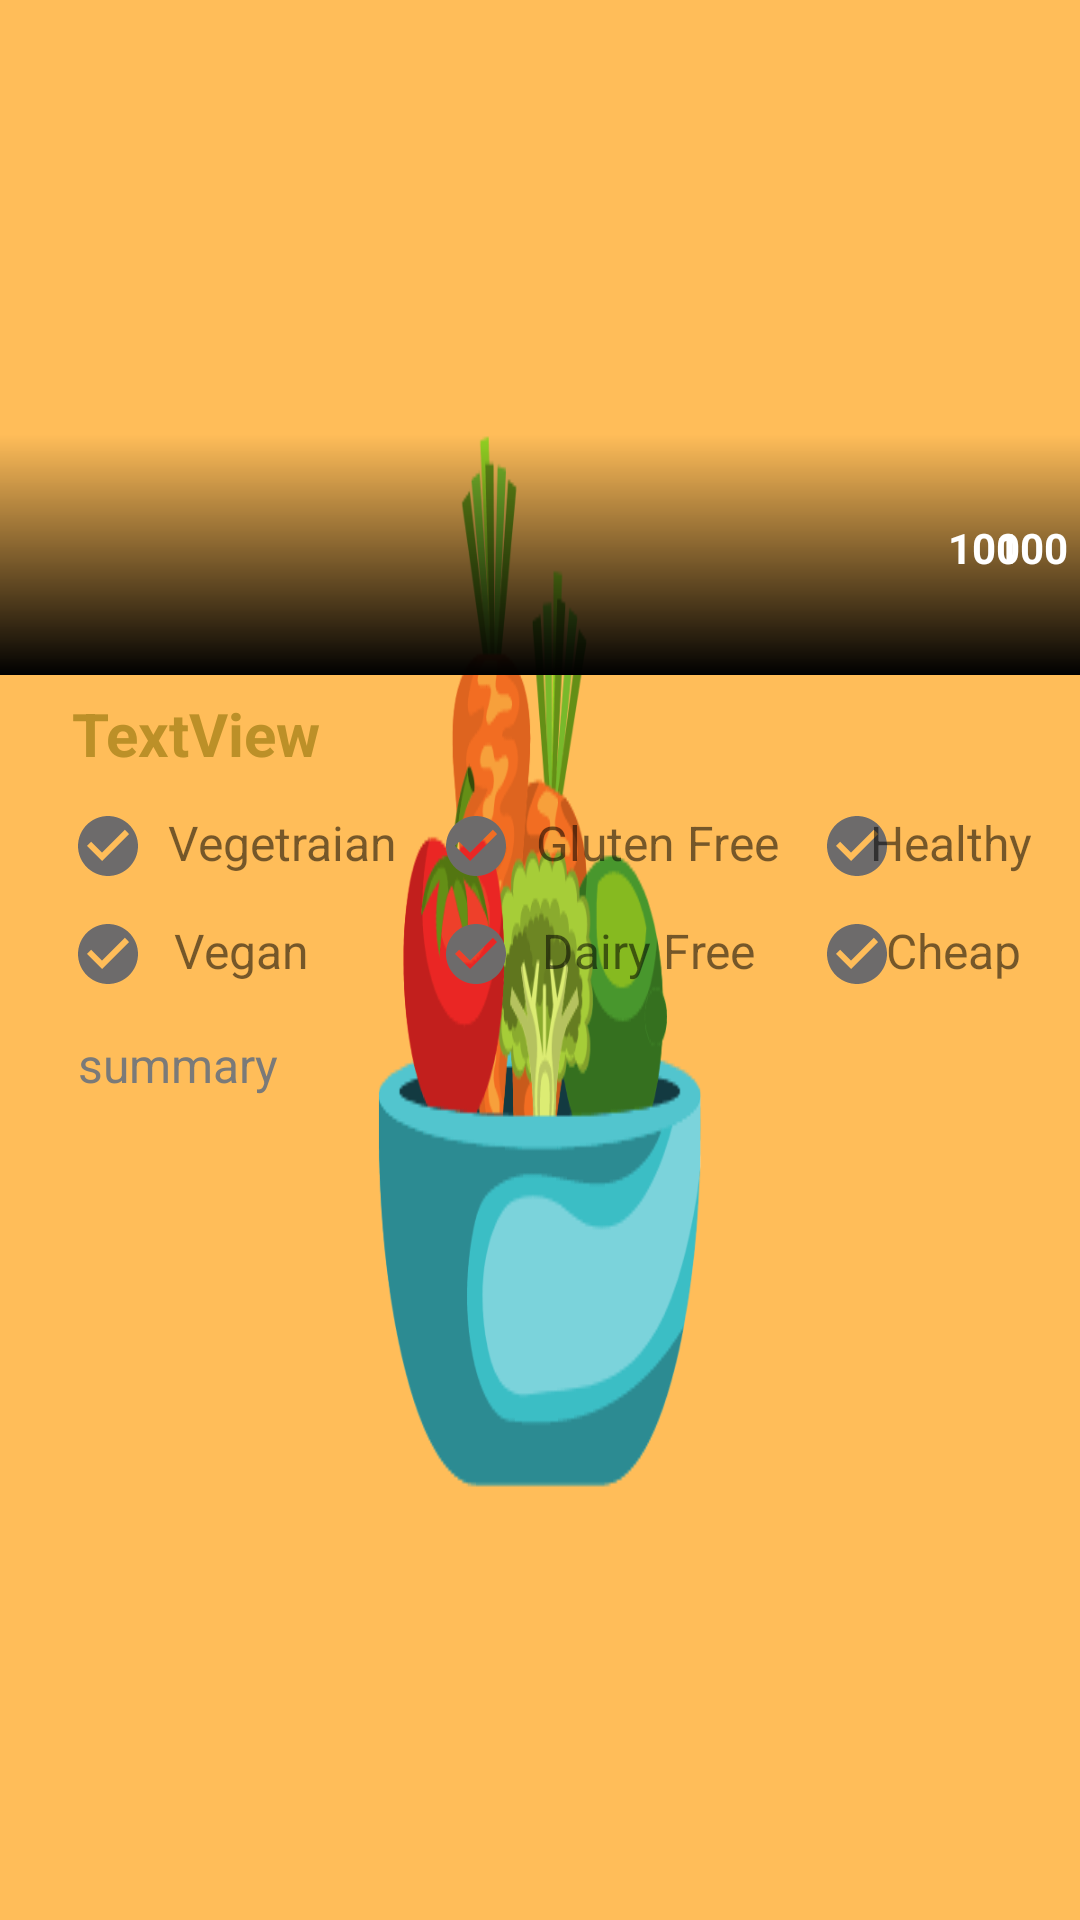

Layout XML and referenced resources for this Android screen:
<!-- AndroidManifest.xml: application theme SplashScreenStyle -->
<!-- res/layout/fragment_overview.xml -->
<?xml version="1.0" encoding="utf-8"?>
<androidx.constraintlayout.widget.ConstraintLayout xmlns:android="http://schemas.android.com/apk/res/android"
    xmlns:app="http://schemas.android.com/apk/res-auto"
    xmlns:tools="http://schemas.android.com/tools"
    android:layout_width="match_parent"
    android:layout_height="match_parent"
    tools:context=".ui.fragments.overview.OverviewFragment">

    <ImageView
        android:id="@+id/imageView3"
        android:layout_width="0dp"
        android:layout_height="225dp"
        android:scaleType="centerCrop"
        app:layout_constraintEnd_toEndOf="parent"
        app:layout_constraintHorizontal_bias="0.5"
        app:layout_constraintStart_toStartOf="parent"
        app:layout_constraintTop_toTopOf="parent"
        tools:src="@tools:sample/backgrounds/scenic" />

    <View
        android:id="@+id/view"
        android:layout_width="0dp"
        android:layout_height="80dp"
        android:background="@drawable/recipes_image_view"
        app:layout_constraintBottom_toBottomOf="@+id/imageView3"
        app:layout_constraintEnd_toEndOf="parent"
        app:layout_constraintHorizontal_bias="0.0"
        app:layout_constraintStart_toStartOf="parent" />

    <TextView
        android:id="@+id/description_textView"
        android:layout_width="0dp"
        android:layout_height="wrap_content"
        android:layout_marginStart="24dp"
        android:layout_marginTop="6dp"
        android:layout_marginEnd="12dp"
        android:text="TextView"
        android:textSize="20dp"
        android:textColor="#BC9028"
        android:textStyle="bold"
        app:layout_constraintEnd_toEndOf="parent"
        app:layout_constraintHorizontal_bias="0.5"
        app:layout_constraintStart_toStartOf="parent"
        app:layout_constraintTop_toBottomOf="@+id/imageView3" />

    <ImageView
        android:id="@+id/imageView4"
        android:layout_width="wrap_content"
        android:layout_height="wrap_content"
        android:layout_marginTop="24dp"
        android:layout_marginEnd="16dp"
        android:src="@drawable/ic_baseline_favorite_24"
        app:layout_constraintEnd_toStartOf="@+id/imageView5"
        app:layout_constraintTop_toTopOf="@+id/view"
        app:tint="#E53935" />

    <ImageView
        android:id="@+id/imageView5"
        android:layout_width="wrap_content"
        android:layout_height="wrap_content"
        android:layout_marginEnd="16dp"
        android:src="@drawable/ic_time"
        app:layout_constraintEnd_toEndOf="parent"
        app:layout_constraintTop_toTopOf="@+id/imageView4"
        app:tint="#ffffff" />

    <TextView
        android:id="@+id/textView3"
        android:layout_width="wrap_content"
        android:layout_height="wrap_content"
        android:layout_marginTop="4dp"
        android:text="100"
        android:textColor="#ffffff"
        android:textStyle="bold"
        app:layout_constraintEnd_toEndOf="@+id/imageView4"
        app:layout_constraintStart_toStartOf="@+id/imageView4"
        app:layout_constraintTop_toBottomOf="@+id/imageView4" />

    <TextView
        android:id="@+id/textView4"
        android:layout_width="wrap_content"
        android:layout_height="wrap_content"
        android:layout_marginTop="4dp"
        android:text="100"
        android:textColor="#ffffff"
        android:textStyle="bold"
        app:layout_constraintEnd_toEndOf="@+id/imageView5"
        app:layout_constraintStart_toStartOf="@+id/imageView5"
        app:layout_constraintTop_toBottomOf="@+id/imageView5" />

    <ImageView
        android:id="@+id/vegetraian_imageView"
        android:layout_width="wrap_content"
        android:layout_height="wrap_content"
        android:layout_marginTop="12dp"
        android:src="@drawable/ic_baseline_check_circle_24"
        app:layout_constraintStart_toStartOf="@+id/description_textView"
        app:layout_constraintTop_toBottomOf="@+id/description_textView" />

    <TextView
        android:id="@+id/vegetraian_textView"
        android:layout_width="wrap_content"
        android:layout_height="wrap_content"
        android:layout_marginStart="8dp"
        android:text="Vegetraian"
        android:textSize="16dp"
        app:layout_constraintStart_toEndOf="@+id/vegetraian_imageView"
        app:layout_constraintTop_toTopOf="@+id/vegetraian_imageView" />

    <ImageView
        android:id="@+id/gluten_free_imageView"
        android:layout_width="wrap_content"
        android:layout_height="wrap_content"
        android:layout_marginStart="14dp"
        android:src="@drawable/ic_baseline_check_circle_24"
        app:layout_constraintStart_toEndOf="@+id/vegetraian_textView"
        app:layout_constraintTop_toTopOf="@+id/vegetraian_textView" />

    <TextView
        android:id="@+id/gluten_free_textView"
        android:layout_width="wrap_content"
        android:layout_height="wrap_content"
        android:layout_marginStart="8dp"
        android:text="Gluten Free"
        android:textSize="16dp"
        app:layout_constraintStart_toEndOf="@+id/gluten_free_imageView"
        app:layout_constraintTop_toTopOf="@+id/gluten_free_imageView" />

    <ImageView
        android:id="@+id/healthy_imageView"
        android:layout_width="wrap_content"
        android:layout_height="wrap_content"
        android:layout_marginStart="14dp"
        android:src="@drawable/ic_baseline_check_circle_24"
        app:layout_constraintStart_toEndOf="@+id/gluten_free_textView"
        app:layout_constraintTop_toTopOf="@+id/gluten_free_textView" />

    <TextView
        android:id="@+id/healthy_textView"
        android:layout_width="wrap_content"
        android:layout_height="wrap_content"
        android:layout_marginStart="10dp"
        android:layout_marginEnd="22dp"
        android:text="Healthy"
        android:textSize="16dp"
        app:layout_constraintEnd_toEndOf="@+id/description_textView"
        app:layout_constraintStart_toEndOf="@+id/healthy_imageView"
        app:layout_constraintTop_toTopOf="@+id/healthy_imageView" />

    <ImageView
        android:id="@+id/vegan_imageView"
        android:layout_width="wrap_content"
        android:layout_height="wrap_content"
        android:layout_marginTop="12dp"
        android:src="@drawable/ic_baseline_check_circle_24"
        app:layout_constraintEnd_toEndOf="@+id/vegetraian_imageView"
        app:layout_constraintStart_toStartOf="@+id/vegetraian_imageView"
        app:layout_constraintTop_toBottomOf="@+id/vegetraian_imageView" />

    <TextView
        android:id="@+id/vegan_textView"
        android:layout_width="wrap_content"
        android:layout_height="wrap_content"
        android:layout_marginStart="10dp"
        android:text="Vegan"
        android:textSize="16dp"
        app:layout_constraintStart_toEndOf="@+id/vegan_imageView"
        app:layout_constraintTop_toTopOf="@+id/vegan_imageView" />

    <ImageView
        android:id="@+id/dairy_free_imageView"
        android:layout_width="wrap_content"
        android:layout_height="wrap_content"
        android:layout_marginTop="12dp"
        android:src="@drawable/ic_baseline_check_circle_24"
        app:layout_constraintEnd_toEndOf="@+id/gluten_free_imageView"
        app:layout_constraintStart_toStartOf="@+id/gluten_free_imageView"
        app:layout_constraintTop_toBottomOf="@+id/gluten_free_imageView" />

    <TextView
        android:id="@+id/dairy_free_textView"
        android:layout_width="wrap_content"
        android:layout_height="wrap_content"
        android:layout_marginStart="10dp"
        android:text="Dairy Free"
        android:textSize="16dp"
        app:layout_constraintStart_toEndOf="@+id/dairy_free_imageView"
        app:layout_constraintTop_toTopOf="@+id/dairy_free_imageView" />

    <ImageView
        android:id="@+id/cheap_imageView"
        android:layout_width="wrap_content"
        android:layout_height="wrap_content"
        android:layout_marginTop="12dp"
        android:src="@drawable/ic_baseline_check_circle_24"
        app:layout_constraintEnd_toEndOf="@+id/healthy_imageView"
        app:layout_constraintStart_toStartOf="@+id/healthy_imageView"
        app:layout_constraintTop_toBottomOf="@+id/healthy_imageView" />

    <TextView
        android:id="@+id/cheap_textView"
        android:layout_width="wrap_content"
        android:layout_height="wrap_content"
        android:layout_marginStart="10dp"
        android:layout_marginEnd="32dp"
        android:text="Cheap"
        android:textSize="16dp"
        app:layout_constraintEnd_toEndOf="parent"
        app:layout_constraintStart_toEndOf="@+id/cheap_imageView"
        app:layout_constraintTop_toTopOf="@+id/cheap_imageView" />

    <ScrollView
        android:layout_width="0dp"
        android:layout_height="0dp"
        android:layout_marginStart="12dp"
        android:layout_marginTop="12dp"
        android:layout_marginEnd="24dp"
        android:layout_marginBottom="12dp"
        app:layout_constraintBottom_toBottomOf="parent"
        app:layout_constraintEnd_toEndOf="parent"
        app:layout_constraintHorizontal_bias="0.5"
        app:layout_constraintStart_toStartOf="parent"
        app:layout_constraintTop_toBottomOf="@+id/dairy_free_imageView">

        <LinearLayout
            android:layout_width="match_parent"
            android:layout_height="match_parent"
            android:layout_margin="2dp"
            android:orientation="vertical">

            <TextView
                android:id="@+id/summary_textView"
                android:layout_width="match_parent"
                android:layout_height="match_parent"
                android:layout_marginStart="12dp"
                android:text="summary"
                android:textColor="#7A7A79"
                android:textSize="16dp"
                app:layout_constraintStart_toEndOf="@+id/cheap_imageView"
                app:layout_constraintTop_toTopOf="@+id/cheap_imageView" />
        </LinearLayout>
    </ScrollView>


</androidx.constraintlayout.widget.ConstraintLayout>
<!-- resources referenced by this layout -->
<resources>
  <!-- drawable ic_baseline_check_circle_24 (drawable) -->
  <vector android:height="24dp" android:tint="#6D6B6B"
      android:viewportHeight="24" android:viewportWidth="24"
      android:width="24dp" xmlns:android="http://schemas.android.com/apk/res/android">
      <path android:fillColor="@android:color/white" android:pathData="M12,2C6.48,2 2,6.48 2,12s4.48,10 10,10 10,-4.48 10,-10S17.52,2 12,2zM10,17l-5,-5 1.41,-1.41L10,14.17l7.59,-7.59L19,8l-9,9z"/>
  </vector>
  <!-- drawable recipes_image_view (drawable) -->
  <?xml version="1.0" encoding="utf-8"?>
  <shape xmlns:android="http://schemas.android.com/apk/res/android"
       android:shape="rectangle"
      >
  
      <gradient
          android:angle="90"
          android:endColor="@android:color/transparent"
          android:startColor="#000000"/>
  
  </shape>
  <style name="SplashScreenStyle" parent="Theme.MaterialComponents.DayNight.NoActionBar">
         <item name="android:windowBackground">@drawable/food</item>
         <item name="android:windowTranslucentStatus">true</item>
         <item name="android:windowTranslucentNavigation">true</item>
     </style>
  <!-- drawable food: png bitmap (drawable, 13143 bytes) -->
</resources>
